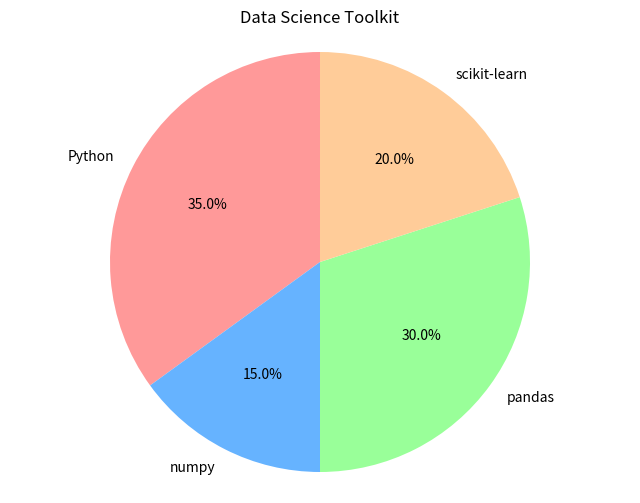

Source code (Python):
import matplotlib.pyplot as plt

# Daten
labels = ['Python', 'numpy', 'pandas', 'scikit-learn']
sizes = [35, 15, 30, 20]
colors = ['#ff9999', '#66b3ff', '#99ff99', '#ffcc99']

# Kuchendiagramm erstellen
plt.figure(figsize=(8, 6))
plt.pie(sizes, labels=labels, colors=colors, autopct='%1.1f%%', startangle=90)
plt.title('Data Science Toolkit')
plt.axis('equal')
plt.show()
